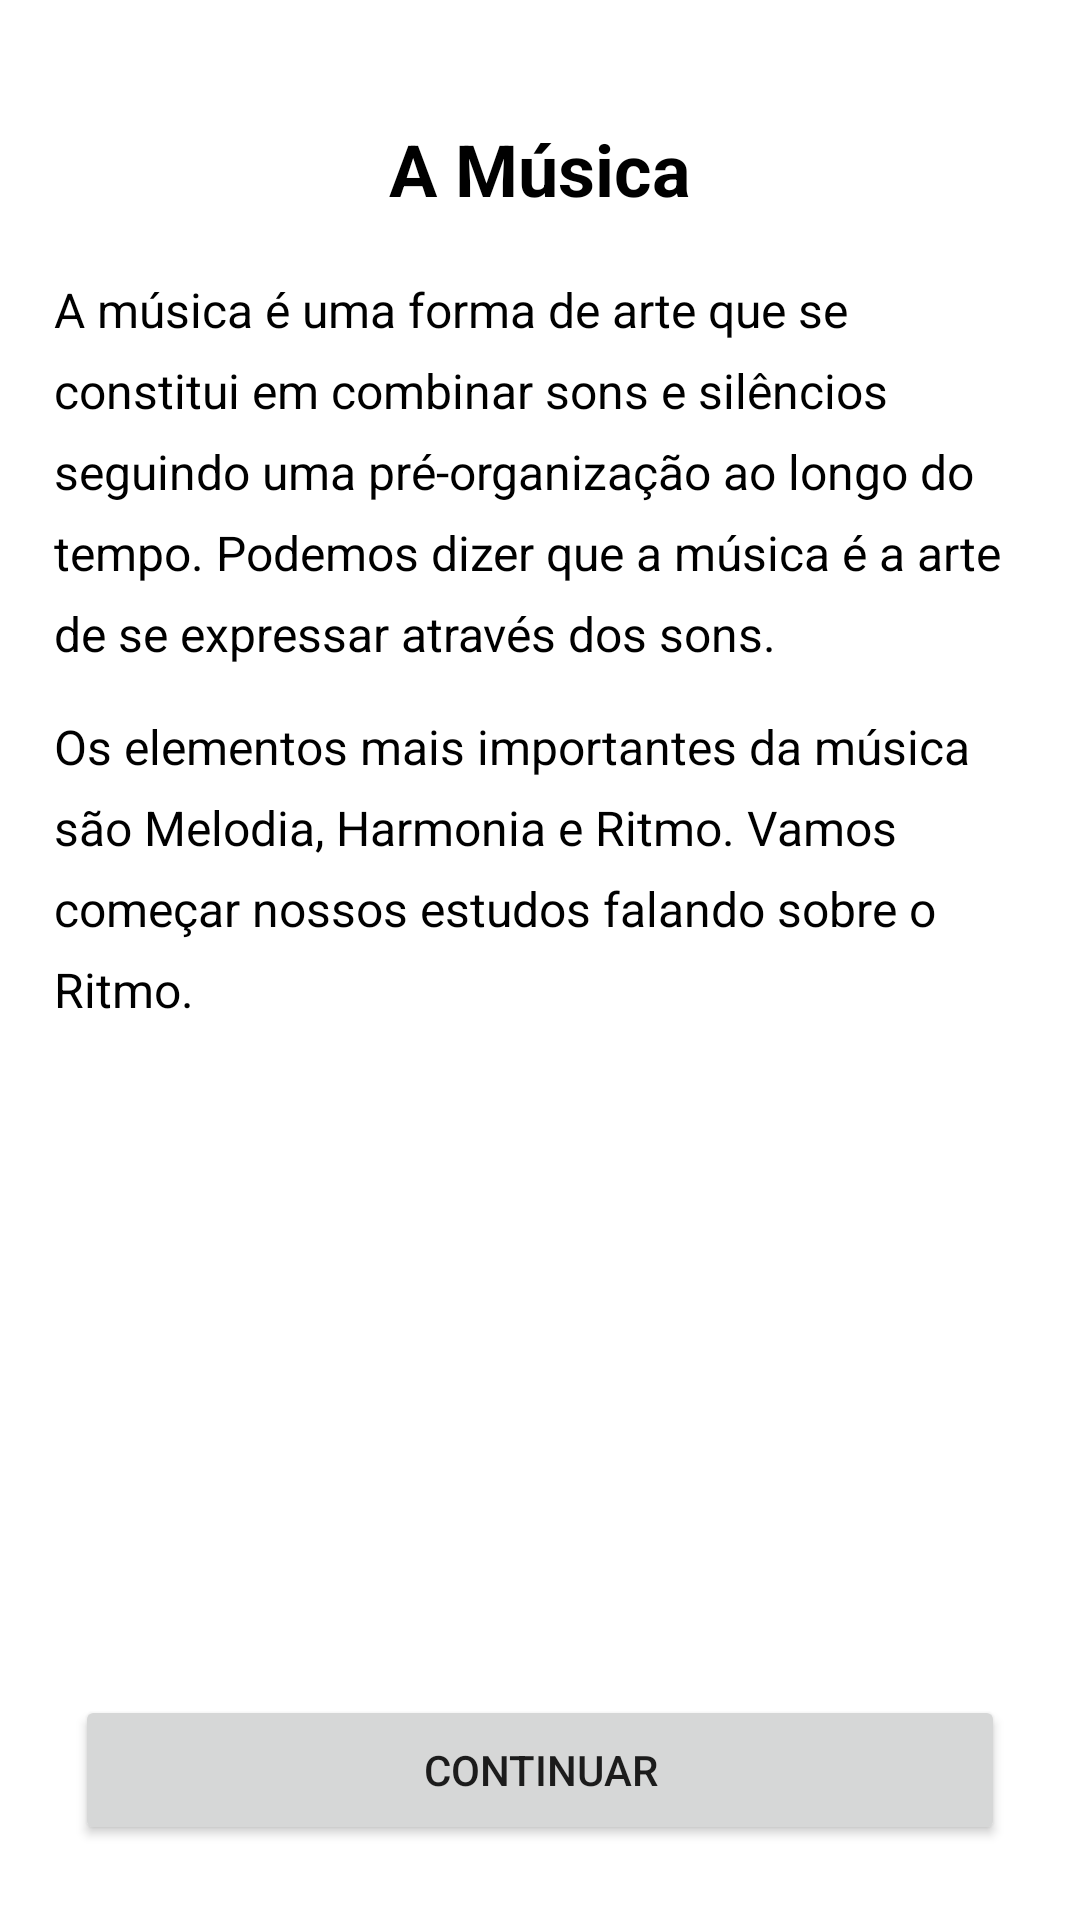

Layout XML and referenced resources for this Android screen:
<!-- AndroidManifest.xml: application theme Theme.Colcheius -->
<!-- res/layout/fragment_what_is_music.xml -->
<?xml version="1.0" encoding="utf-8"?>
<androidx.constraintlayout.widget.ConstraintLayout xmlns:android="http://schemas.android.com/apk/res/android"
    xmlns:app="http://schemas.android.com/apk/res-auto"
    xmlns:tools="http://schemas.android.com/tools"
    android:layout_width="match_parent"
    android:layout_height="match_parent"
    tools:context=".view.modulo1.WhatIsMusicTheoryFragment">

    <TextView
        android:id="@+id/title"
        android:layout_width="wrap_content"
        android:layout_height="wrap_content"
        android:layout_marginTop="40dp"
        android:text="@string/m1_title_module_one_the_music"
        android:textColor="@color/black"
        android:textSize="24sp"
        android:textStyle="bold"
        app:layout_constraintEnd_toEndOf="parent"
        app:layout_constraintStart_toStartOf="parent"
        app:layout_constraintTop_toTopOf="parent" />

    <TextView
        android:id="@+id/text1"
        android:layout_width="0dp"
        android:layout_height="wrap_content"
        android:layout_marginHorizontal="18dp"
        android:layout_marginTop="20dp"
        android:lineSpacingExtra="8dp"
        android:text="@string/m1_text_explain_music"
        android:textColor="@color/black"
        android:textSize="16sp"
        app:layout_constraintEnd_toEndOf="parent"
        app:layout_constraintStart_toStartOf="parent"
        app:layout_constraintTop_toBottomOf="@id/title" />

    <TextView
        android:id="@+id/text2"
        android:layout_width="0dp"
        android:layout_height="wrap_content"
        android:layout_marginHorizontal="18dp"
        android:layout_marginTop="16dp"
        android:lineSpacingExtra="8dp"
        android:text="@string/m1_text_explain_music2"
        android:textColor="@color/black"
        android:textSize="16sp"
        app:layout_constraintEnd_toEndOf="parent"
        app:layout_constraintStart_toStartOf="parent"
        app:layout_constraintTop_toBottomOf="@id/text1" />

    <Button
        android:id="@+id/btnContinue"
        android:layout_width="match_parent"
        android:layout_height="50dp"
        android:layout_marginHorizontal="25dp"
        android:layout_marginVertical="25dp"
        android:text="@string/bt_continue"
        app:layout_constraintBottom_toBottomOf="parent"
        app:layout_constraintEnd_toEndOf="parent" />

</androidx.constraintlayout.widget.ConstraintLayout>
<!-- resources referenced by this layout -->
<resources>
  <color name="black">#FF000000</color>
  <string name="bt_continue">Continuar</string>
  <string name="m1_text_explain_music">A música é uma forma de arte que se constitui em combinar sons e silêncios seguindo uma pré-organização ao longo do tempo. Podemos dizer que a música é a arte de se expressar através dos sons.</string>
  <string name="m1_text_explain_music2">Os elementos mais importantes da música são Melodia, Harmonia e Ritmo. Vamos começar nossos estudos falando sobre o Ritmo.</string>
  <string name="m1_title_module_one_the_music">A Música</string>
  <style name="Theme.Colcheius" parent="Theme.MaterialComponents.Light.DarkActionBar">
          
          <item name="colorPrimary">@color/green_500</item>
          <item name="colorPrimaryVariant">@color/green_700</item>
          <item name="colorOnPrimary">@color/white</item>
          
          <item name="colorSecondary">@color/green_200</item>
          <item name="colorSecondaryVariant">@color/green_700</item>
          <item name="colorOnSecondary">@color/black</item>
          
          <item name="android:statusBarColor" tools:targetApi="l">?attr/colorPrimaryVariant</item>
          
      </style>
  <color name="green_500">#4CAF50</color>
  <color name="green_700">#388E3C</color>
  <color name="white">#FFFFFFFF</color>
  <color name="green_200">#A5D6A7</color>
</resources>
